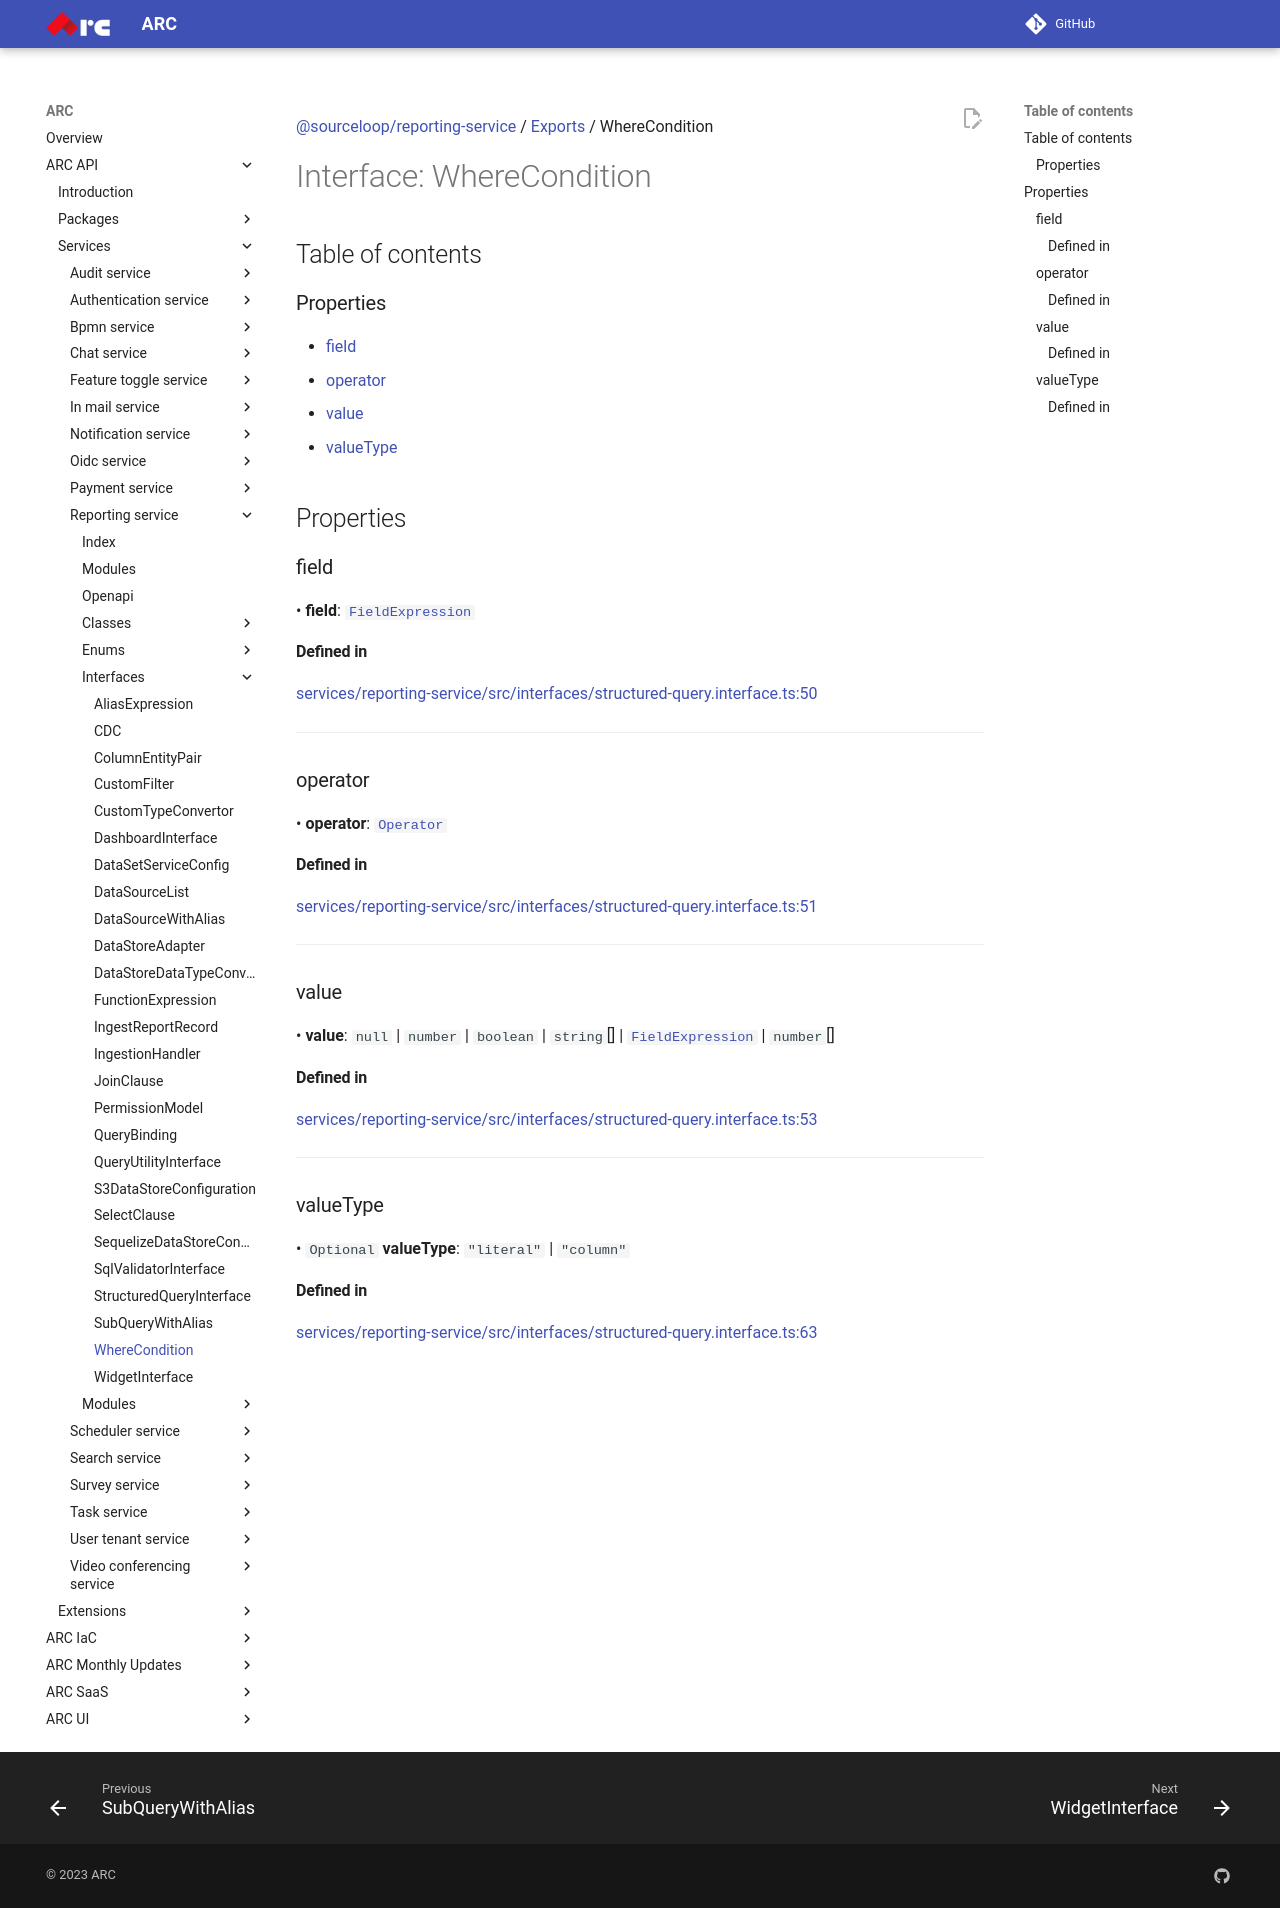

repository: sourcefuse/arc-docs · page: arc-api-docs/services/reporting-service/interfaces/WhereCondition/index.html · generator: mkdocs

[@sourceloop/reporting-service](../README.md) / [Exports](../modules.md) / WhereCondition

# Interface: WhereCondition

## Table of contents

### Properties

- [field](WhereCondition.md#field)
- [operator](WhereCondition.md#operator)
- [value](WhereCondition.md#value)
- [valueType](WhereCondition.md#valuetype)

## Properties

### field

• **field**: [`FieldExpression`](../modules.md#fieldexpression)

#### Defined in

[services/reporting-service/src/interfaces/structured-query.interface.ts:50](https://github.com/sourcefuse/loopback4-microservice-catalog/blob/eb9d4d57/services/reporting-service/src/interfaces/structured-query.interface.ts#L50)

___

### operator

• **operator**: [`Operator`](../modules.md#operator)

#### Defined in

[services/reporting-service/src/interfaces/structured-query.interface.ts:51](https://github.com/sourcefuse/loopback4-microservice-catalog/blob/eb9d4d57/services/reporting-service/src/interfaces/structured-query.interface.ts#L51)

___

### value

• **value**: ``null`` \| `number` \| `boolean` \| `string`[] \| [`FieldExpression`](../modules.md#fieldexpression) \| `number`[]

#### Defined in

[services/reporting-service/src/interfaces/structured-query.interface.ts:53](https://github.com/sourcefuse/loopback4-microservice-catalog/blob/eb9d4d57/services/reporting-service/src/interfaces/structured-query.interface.ts#L53)

___

### valueType

• `Optional` **valueType**: ``"literal"`` \| ``"column"``

#### Defined in

[services/reporting-service/src/interfaces/structured-query.interface.ts:63](https://github.com/sourcefuse/loopback4-microservice-catalog/blob/eb9d4d57/services/reporting-service/src/interfaces/structured-query.interface.ts#L63)
